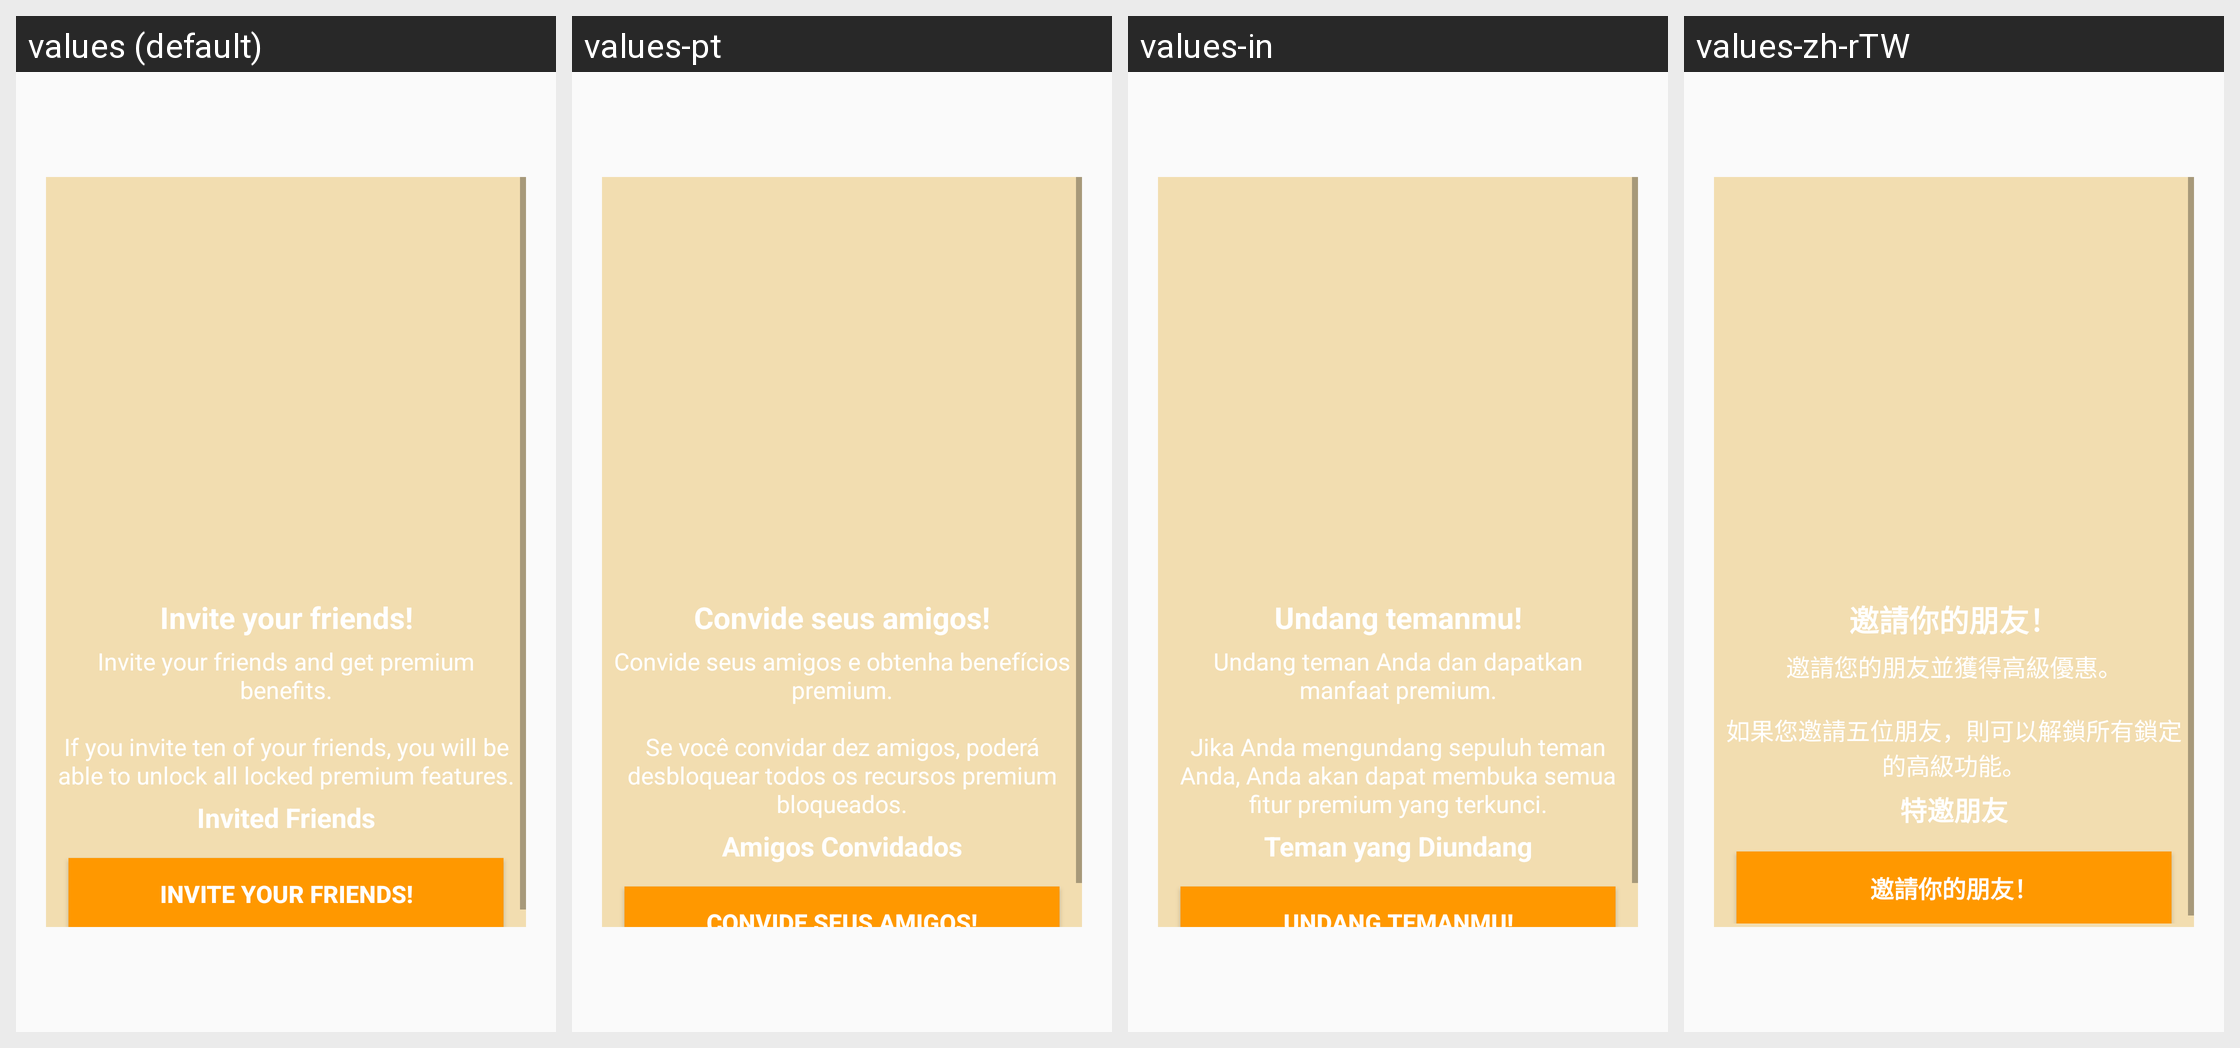

The Android screen above is rendered under several locales of the same app. Produce the string resources it draws, with the default and per-locale values.
Android screen res/layout/layout_dialog_invitation.xml rendered under 4 locales, left to right: values (default), values-pt, values-in, values-zh-rTW. Device: Nexus 5 (rendered at 1080×1920; each locale shown at half size, 540×960, under a caption strip naming it); theme AppTheme.
Other locales in the repository, not shown: values-en, values-ja-rJP, values-ko-rKR, values-ru, values-zh.
Strings drawn on this screen, with the default value and each locale's value (text and hints the layout hard-codes, and strings that could not be matched under every locale, appear in the picture but are not listed):

invitation_tip_title
  values: Invite your friends!
  values-pt: Convide seus amigos!
  values-in: Undang temanmu!
  values-zh-rTW: 邀請你的朋友！

invitation_count
  values: Invited Friends
  values-pt: Amigos Convidados
  values-in: Teman yang Diundang
  values-zh-rTW: 特邀朋友

invitation_button
  values: Invite your friends!
  values-pt: Convide seus amigos!
  values-in: Undang temanmu!
  values-zh-rTW: 邀請你的朋友！
